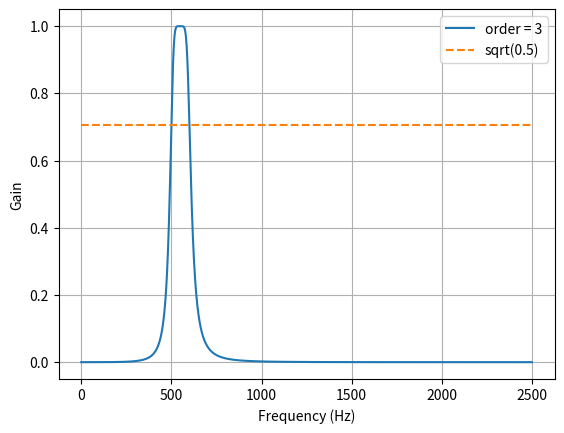

Recreate this plot in Python. (Note: this script raises an exception after producing the figure.)
from scipy.signal import butter, lfilter

def butter_bandpass(lowcut, highcut, fs, order=5):
    nyq = 0.5 * fs
    low = lowcut / nyq
    high = highcut / nyq
    b, a = butter(order, [low, high], btype='band')
    return b, a


def butter_bandpass_filter(data, lowcut, highcut, fs, order=5):
    b, a = butter_bandpass(lowcut, highcut, fs, order=order)
    y = lfilter(b, a, data)
    return y


if __name__ == "__main__":
    import numpy as np
    import matplotlib.pyplot as plt
    from scipy.signal import freqz

    # Sample rate and desired cutoff frequencies (in Hz).
    fs = 5000.0
    lowcut = 500.0
    highcut = 600.0

    # Plot the frequency response for a few different orders.
    plt.figure(1)
    plt.clf()
    for order in [3]:
        b, a = butter_bandpass(lowcut, highcut, fs, order=order)
        w, h = freqz(b, a, worN=2000)
        plt.plot((fs * 0.5 / np.pi) * w, abs(h), label="order = %d" % order)

    plt.plot([0, 0.5 * fs], [np.sqrt(0.5), np.sqrt(0.5)],
             '--', label='sqrt(0.5)')
    plt.xlabel('Frequency (Hz)')
    plt.ylabel('Gain')
    plt.grid(True)
    plt.legend(loc='best')

    # Filter a noisy signal.
    T = 0.05
    nsamples = T * fs
    t = np.linspace(0, T, nsamples, endpoint=False)
    a = 0.02
    f0 = 600.0
    x = 0.1 * np.sin(2 * np.pi * 1.2 * np.sqrt(t))
    x += 0.01 * np.cos(2 * np.pi * 312 * t + 0.1)
    x += a * np.cos(2 * np.pi * f0 * t + .11)
    x += 0.03 * np.cos(2 * np.pi * 2000 * t)
    plt.figure(2)
    plt.clf()
    plt.plot(t, x, label='Noisy signal')

    y = butter_bandpass_filter(x, lowcut, highcut, fs, order=3)
    plt.plot(t, y, label='Filtered signal (%g Hz)' % f0)
    plt.xlabel('time (seconds)')
    plt.hlines([-a, a], 0, T, linestyles='--')
    plt.grid(True)
    plt.axis('tight')
    plt.legend(loc='upper left')

    plt.show()
